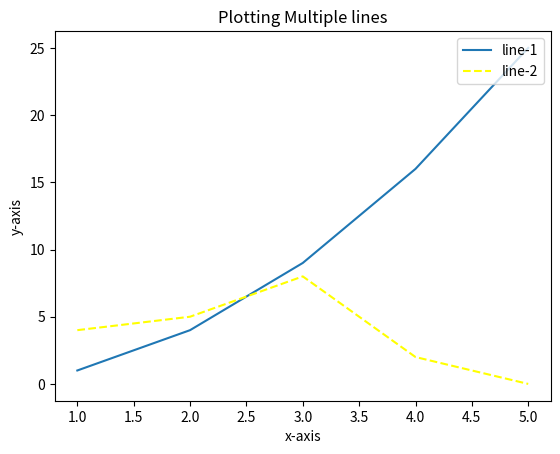

Source code (Python):
import matplotlib.pyplot as plt
import numpy as np

x = np.array([1,2,3,4,5])
y = np.array([1,4,9,16,25])
y2 = np.array([4,5,8,2,0])

plt.plot(x,y , label="line-1")
plt.plot(x,y2, color="yellow", linestyle="--",  label="line-2")
plt.xlabel("x-axis")
plt.ylabel("y-axis")
plt.title("Plotting Multiple lines")
plt.legend(loc="upper right")
plt.show()